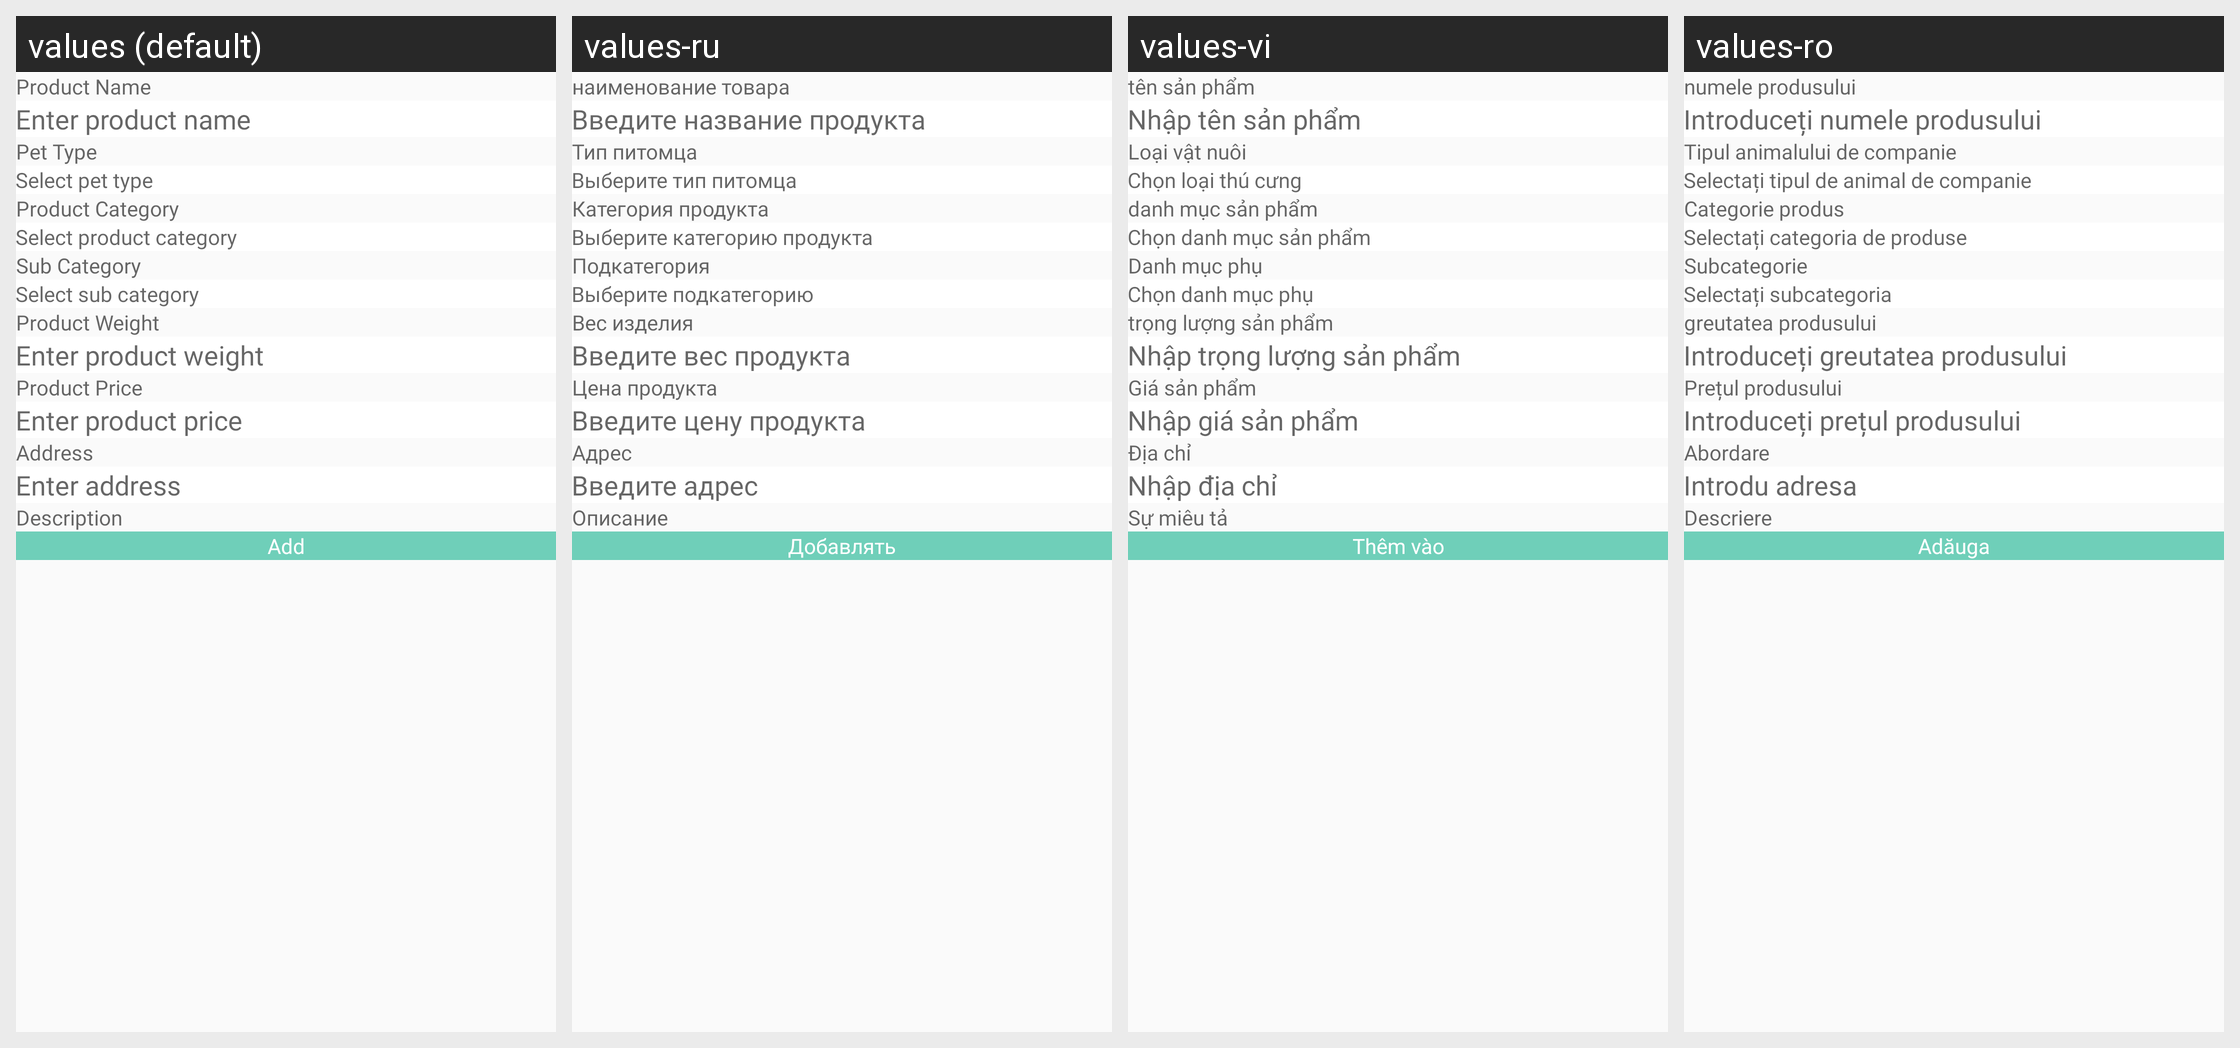

The Android screen above is rendered under several locales of the same app. Produce the string resources it draws, with the default and per-locale values.
Android screen res/layout/fragment_add_product.xml rendered under 4 locales, left to right: values (default), values-ru, values-vi, values-ro. Device: Nexus 5 (rendered at 1080×1920; each locale shown at half size, 540×960, under a caption strip naming it); theme Theme.CallisDairy.
Other locales in the repository, not shown: values-bn, values-de, values-enm, values-es, values-fr, values-hi, values-in, values-it, values-kn, values-nl, values-phi, values-pl, values-pt, values-ta, values-tr, values-zh.
Strings drawn on this screen, with the default value and each locale's value (text and hints the layout hard-codes, and strings that could not be matched under every locale, appear in the picture but are not listed):

product_name
  values: Product Name
  values-ru: наименование товара
  values-vi: tên sản phẩm
  values-ro: numele produsului

enter_product_name
  values: Enter product name
  values-ru: Введите название продукта
  values-vi: Nhập tên sản phẩm
  values-ro: Introduceți numele produsului

pet_type
  values: Pet Type
  values-ru: Тип питомца
  values-vi: Loại vật nuôi
  values-ro: Tipul animalului de companie

select_pet_type
  values: Select pet type
  values-ru: Выберите тип питомца
  values-vi: Chọn loại thú cưng
  values-ro: Selectați tipul de animal de companie

product_category
  values: Product Category
  values-ru: Категория продукта
  values-vi: danh mục sản phẩm
  values-ro: Categorie produs

select_product_category
  values: Select product category
  values-ru: Выберите категорию продукта
  values-vi: Chọn danh mục sản phẩm
  values-ro: Selectați categoria de produse

sub_category
  values: Sub Category
  values-ru: Подкатегория
  values-vi: Danh mục phụ
  values-ro: Subcategorie

select_sub_category_new
  values: Select sub category
  values-ru: Выберите подкатегорию
  values-vi: Chọn danh mục phụ
  values-ro: Selectați subcategoria

product_weight
  values: Product Weight
  values-ru: Вес изделия
  values-vi: trọng lượng sản phẩm
  values-ro: greutatea produsului

enter_product_weight
  values: Enter product weight
  values-ru: Введите вес продукта
  values-vi: Nhập trọng lượng sản phẩm
  values-ro: Introduceți greutatea produsului

product_price
  values: Product Price
  values-ru: Цена продукта
  values-vi: Giá sản phẩm
  values-ro: Prețul produsului

enter_product_price
  values: Enter product price
  values-ru: Введите цену продукта
  values-vi: Nhập giá sản phẩm
  values-ro: Introduceți prețul produsului

address
  values: Address
  values-ru: Адрес
  values-vi: Địa chỉ
  values-ro: Abordare

enter_address_new
  values: Enter address
  values-ru: Введите адрес
  values-vi: Nhập địa chỉ
  values-ro: Introdu adresa

description
  values: Description
  values-ru: Описание
  values-vi: Sự miêu tả
  values-ro: Descriere

add
  values: Add
  values-ru: Добавлять
  values-vi: Thêm vào
  values-ro: Adăuga
